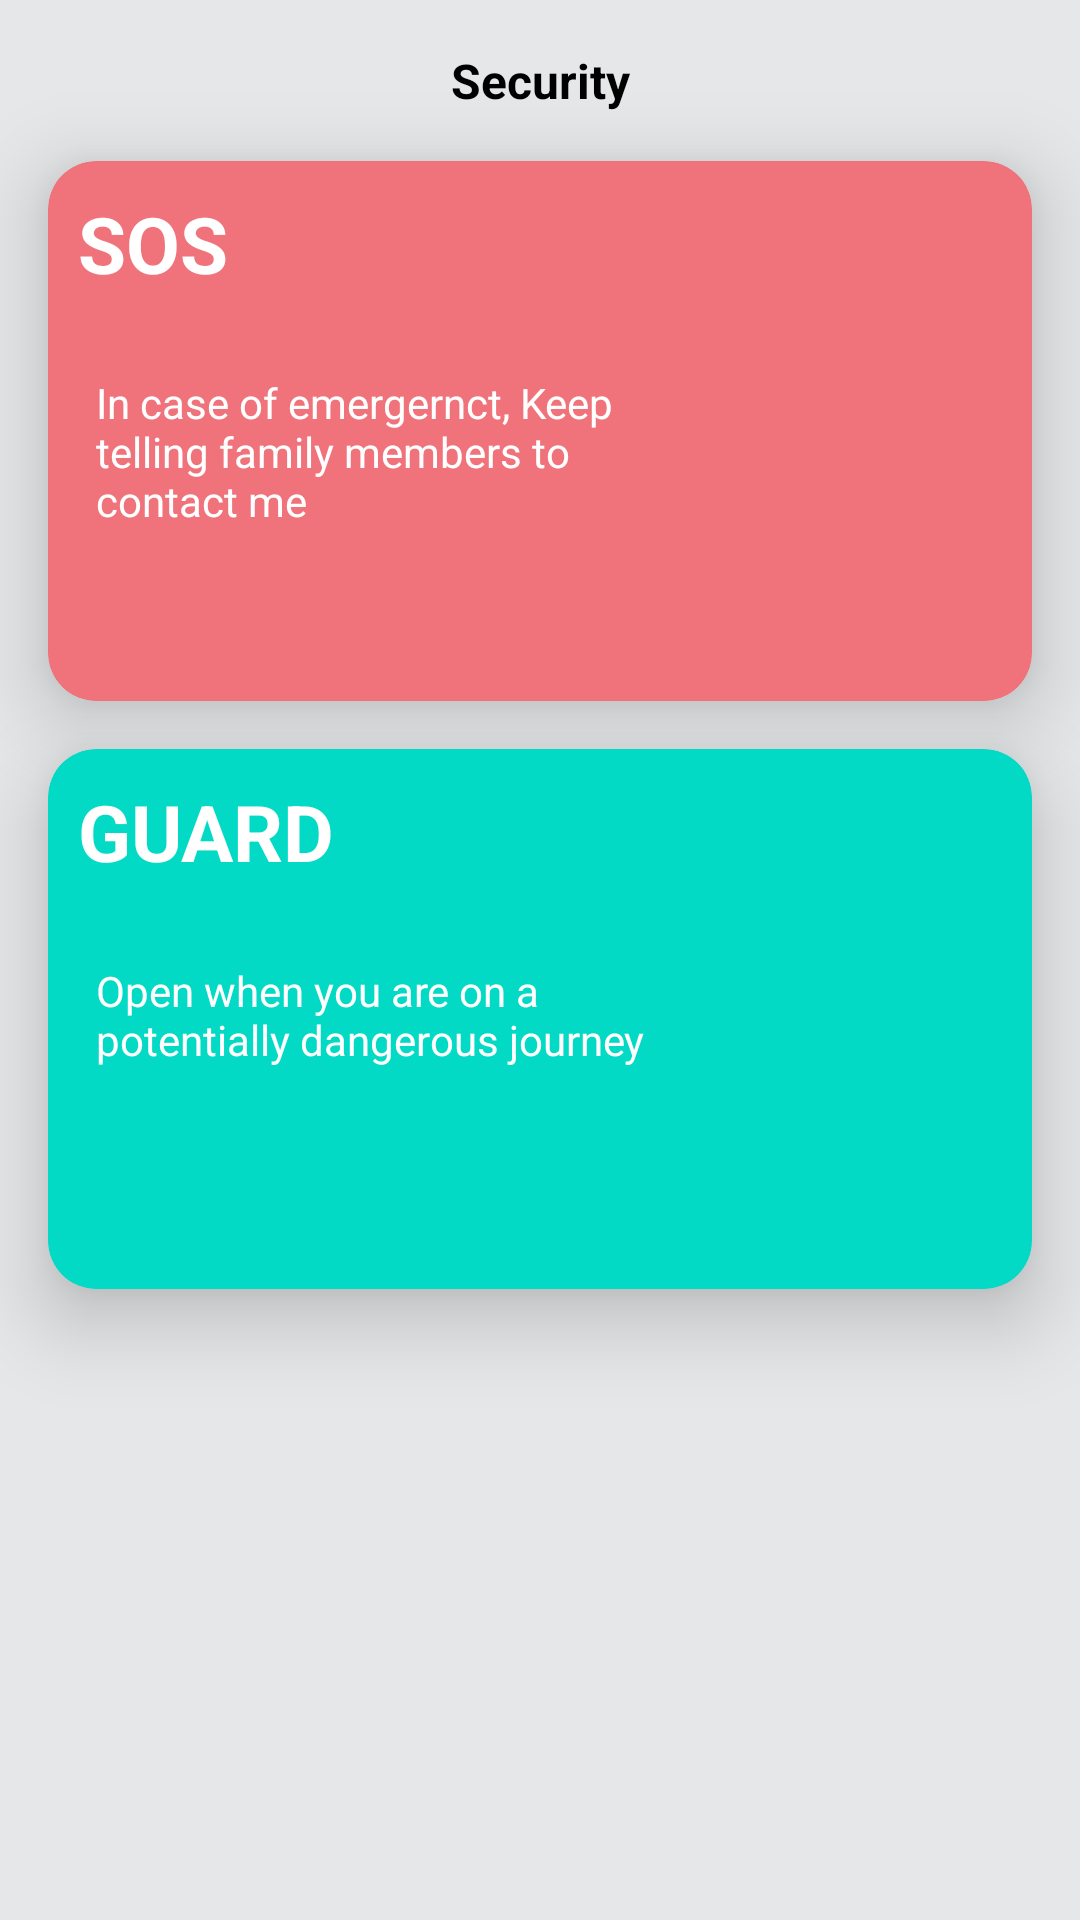

Write the Android layout XML for this screen, with the resource values it uses.
<!-- AndroidManifest.xml: application theme Theme.MyFamily -->
<!-- res/layout/fragment_guard.xml -->
<?xml version="1.0" encoding="utf-8"?>
<androidx.constraintlayout.widget.ConstraintLayout xmlns:android="http://schemas.android.com/apk/res/android"
    xmlns:app="http://schemas.android.com/apk/res-auto"
    xmlns:tools="http://schemas.android.com/tools"
    android:layout_width="match_parent"
    android:layout_height="match_parent"
    android:background="#e5e7e9">

    <TextView
        android:id="@+id/title"
        android:layout_width="wrap_content"
        android:layout_height="wrap_content"
        android:text="@string/security"
        android:layout_margin="16dp"
        android:textSize="16sp"
        android:textColor="@color/black"
        app:layout_constraintStart_toStartOf="parent"
        app:layout_constraintEnd_toEndOf="parent"
        app:layout_constraintTop_toTopOf="parent"
        android:textStyle="bold"/>

    <com.google.android.material.card.MaterialCardView
        app:cardElevation="16dp"
        android:id="@+id/pinkCard"
        android:layout_width="match_parent"
        android:layout_height="180dp"
        android:layout_margin="16dp"
        app:cardBackgroundColor="#f0737b"
        app:cardCornerRadius="16dp"
        app:layout_constraintTop_toBottomOf="@id/title"/>

    <TextView
        android:id="@+id/text_sos"
        android:layout_width="wrap_content"
        android:layout_height="wrap_content"
        android:elevation="16dp"
        android:padding="10dp"
        android:text="SOS"
        android:textColor="@color/white"
        android:textSize="26sp"
        android:textStyle="bold"
        app:layout_constraintStart_toStartOf="@id/pinkCard"
        app:layout_constraintTop_toTopOf="@id/pinkCard" />

    <TextView
        android:id="@+id/sos_message"
        android:layout_width="0dp"
        android:layout_height="wrap_content"
        android:layout_margin="16dp"
        android:elevation="16dp"
        android:text="@string/in_case_of_emergernct_keep_telling_family_members_to_contact_me"
        android:textColor="@color/white"
        app:layout_constraintEnd_toStartOf="@id/img_sos"
        app:layout_constraintStart_toStartOf="@id/pinkCard"
        app:layout_constraintTop_toBottomOf="@id/text_sos" />

    <ImageView
        android:id="@+id/img_sos"
        android:layout_width="96dp"
        android:layout_height="96dp"
        android:elevation="16dp"
        android:src="@drawable/sos"
        app:layout_constraintBottom_toBottomOf="@id/pinkCard"
        app:layout_constraintEnd_toEndOf="@id/pinkCard"
        android:layout_marginEnd="10dp"
        app:layout_constraintTop_toTopOf="@id/pinkCard"
        app:tint="@color/white" />

    <com.google.android.material.card.MaterialCardView
        app:cardElevation="16dp"
        android:id="@+id/greenCard"
        android:layout_width="match_parent"
        android:layout_height="180dp"
        android:layout_margin="16dp"
        app:cardBackgroundColor="@color/teal_200"
        app:cardCornerRadius="16dp"
        app:layout_constraintTop_toBottomOf="@id/pinkCard" />

    <TextView
        android:id="@+id/text_gaurd"
        android:layout_width="wrap_content"
        android:layout_height="wrap_content"
        android:elevation="16dp"
        android:padding="10dp"
        android:text="GUARD"
        android:textColor="@color/white"
        android:textSize="26sp"
        android:textStyle="bold"
        app:layout_constraintStart_toStartOf="@id/greenCard"
        app:layout_constraintTop_toTopOf="@id/greenCard" />

    <TextView
        android:id="@+id/gaurd_message"
        android:layout_width="0dp"
        android:layout_height="wrap_content"
        android:layout_margin="16dp"
        android:elevation="16dp"
        android:text="@string/open_when_you_are_on_a_potentially_dangerous_journey"
        android:textColor="@color/white"
        app:layout_constraintEnd_toStartOf="@id/img_guard"
        app:layout_constraintStart_toStartOf="@id/greenCard"
        app:layout_constraintTop_toBottomOf="@id/text_gaurd" />

    <ImageView
        android:id="@+id/img_guard"
        android:layout_width="96dp"
        android:layout_height="96dp"
        android:elevation="16dp"
        android:src="@drawable/guard"
        app:layout_constraintBottom_toBottomOf="@id/greenCard"
        app:layout_constraintEnd_toEndOf="@id/greenCard"
        android:layout_marginRight="10dp"
        app:tint="@color/white"
        app:layout_constraintTop_toTopOf="@id/greenCard" />




</androidx.constraintlayout.widget.ConstraintLayout>
<!-- resources referenced by this layout -->
<resources>
  <color name="black">#FF000000</color>
  <color name="teal_200">#FF03DAC5</color>
  <color name="white">#FFFFFFFF</color>
  <string name="in_case_of_emergernct_keep_telling_family_members_to_contact_me">In case of emergernct, Keep telling family members to contact me</string>
  <string name="open_when_you_are_on_a_potentially_dangerous_journey">Open when you are on a potentially dangerous journey</string>
  <string name="security">Security</string>
  <style name="Theme.MyFamily" parent="Theme.MaterialComponents.Light.NoActionBar">
          
          <item name="colorPrimary">#e5e7e9</item>
          <item name="colorPrimaryVariant">@color/darker_grey</item>
          <item name="colorOnPrimary">@color/white</item>
          
          <item name="colorSecondary">#0DBAA9</item>
          <item name="colorSecondaryVariant">@color/teal_700</item>
          <item name="colorOnSecondary">@color/black</item>
          
          <item name="android:statusBarColor">?attr/colorPrimaryVariant</item>
          
      </style>
  <color name="darker_grey">#b3b5b7</color>
  <color name="teal_700">#FF018786</color>
</resources>
